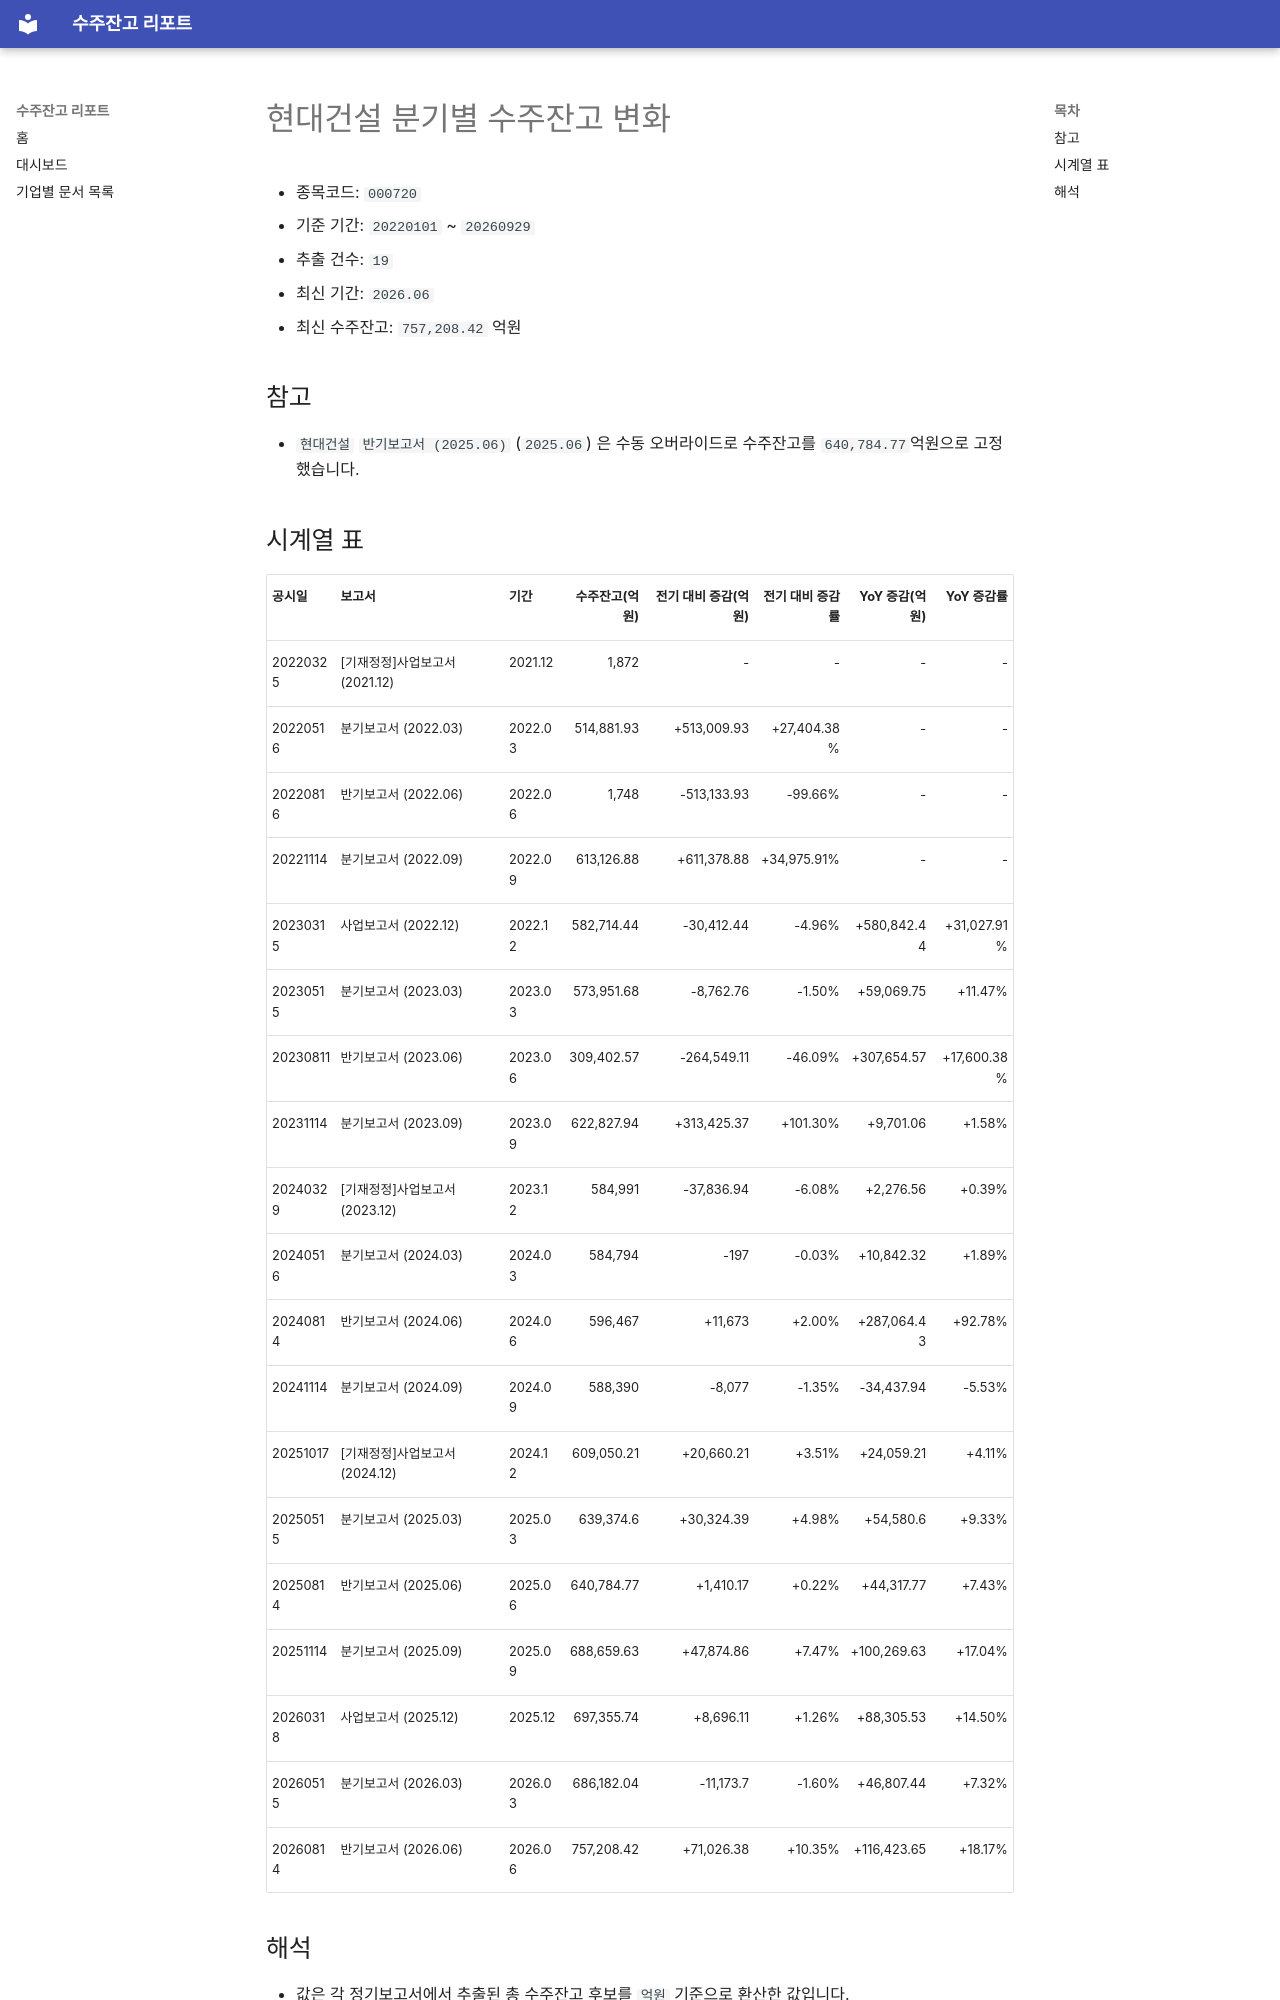

repository: agent-jaden/order-backlog-dashboard · page: companies/현대건설_수주잔고(000720)/index.html · generator: mkdocs

# 현대건설 분기별 수주잔고 변화

- 종목코드: `000720`
- 기준 기간: `20220101` ~ `20260929`
- 추출 건수: `19`
- 최신 기간: `2026.06`
- 최신 수주잔고: `757,208.42` 억원

## 참고

- `현대건설` `반기보고서 (2025.06)` (`2025.06`) 은 수동 오버라이드로 수주잔고를 `640,784.77`억원으로 고정했습니다.
